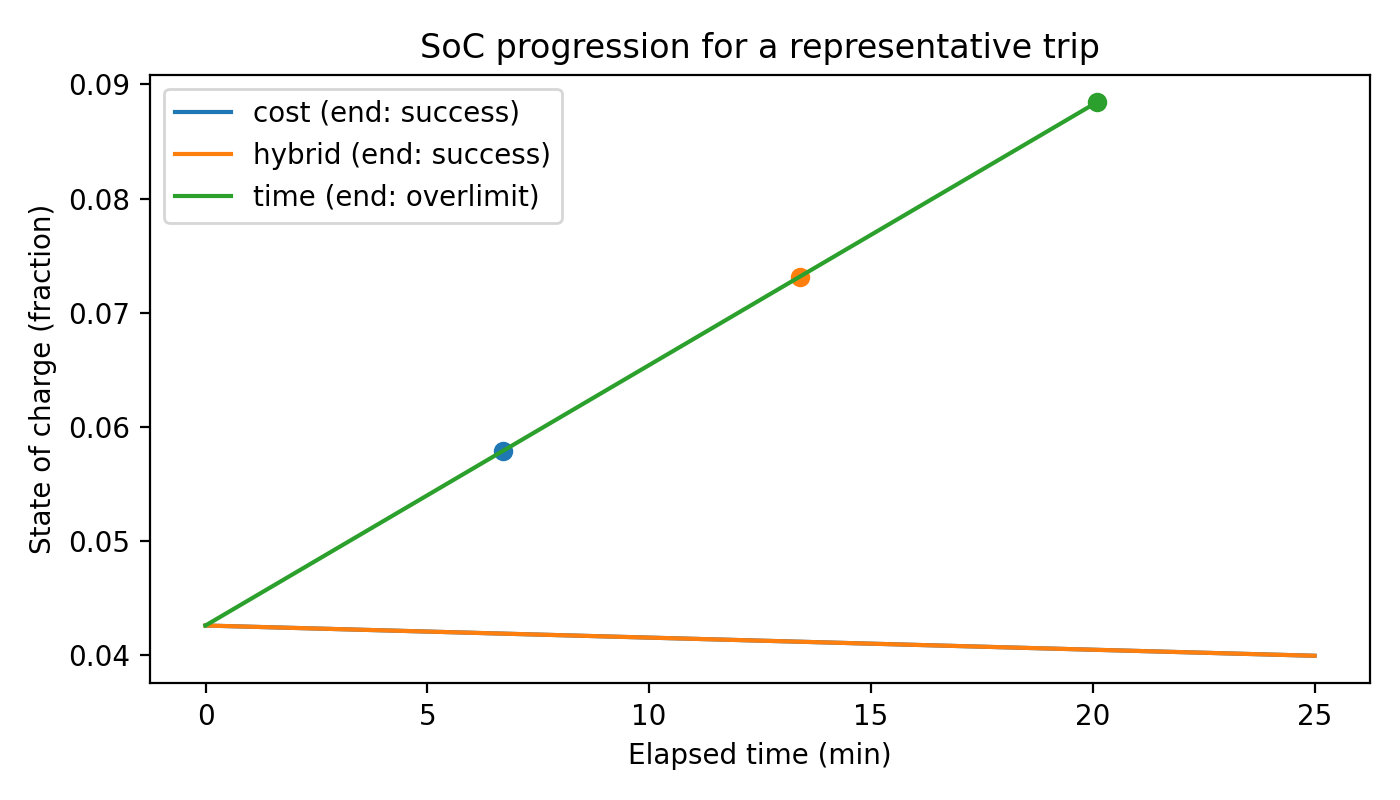

Data behind this chart, as committed beside it:
policy, step, t_min, soc, remaining_km, termination_reason, episode_minutes, episode_cost_gbp, charge_events
cost, 0, 0.0, 0.0426, 9.733, success, 25.0, 0.0, 0
cost, 1, 5.0, 0.04207, 7.65, success, 25.0, 0.0, 0
cost, 2, 10.0, 0.04154, 5.566, success, 25.0, 0.0, 0
cost, 3, 15.0, 0.04101, 3.483, success, 25.0, 0.0, 0
cost, 4, 20.0, 0.04048, 1.4, success, 25.0, 0.0, 0
cost, 5, 25.0, 0.03995, 0.0, success, 25.0, 0.0, 0
hybrid, 0, 0.0, 0.0426, 9.733, success, 25.0, 0.0, 0
hybrid, 1, 5.0, 0.04207, 7.65, success, 25.0, 0.0, 0
hybrid, 2, 10.0, 0.04154, 5.566, success, 25.0, 0.0, 0
hybrid, 3, 15.0, 0.04101, 3.483, success, 25.0, 0.0, 0
hybrid, 4, 20.0, 0.04048, 1.4, success, 25.0, 0.0, 0
hybrid, 5, 25.0, 0.03995, 0.0, success, 25.0, 0.0, 0
time, 0, 0.0, 0.0426, 9.733, overlimit, 20.09, 1.345, 3
time, 1, 6.697, 0.05788, 9.733, overlimit, 20.09, 1.345, 3
time, 2, 13.39, 0.07316, 9.733, overlimit, 20.09, 1.345, 3
time, 3, 20.09, 0.08843, 9.733, overlimit, 20.09, 1.345, 3
